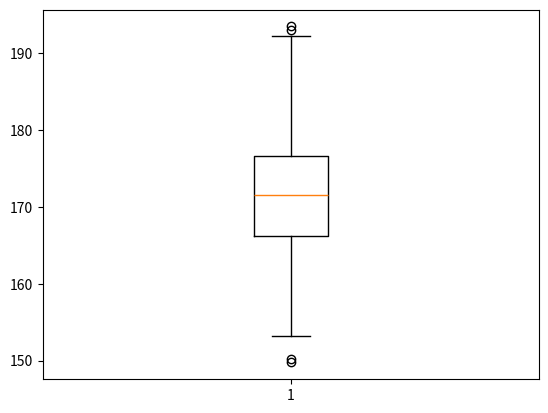

Recreate this plot in Python.
# pip install matplotlib

import numpy as np
import matplotlib.pyplot as plt

heights = np.random.normal(172, 8, 300)

plt.boxplot(heights)
plt.show()
